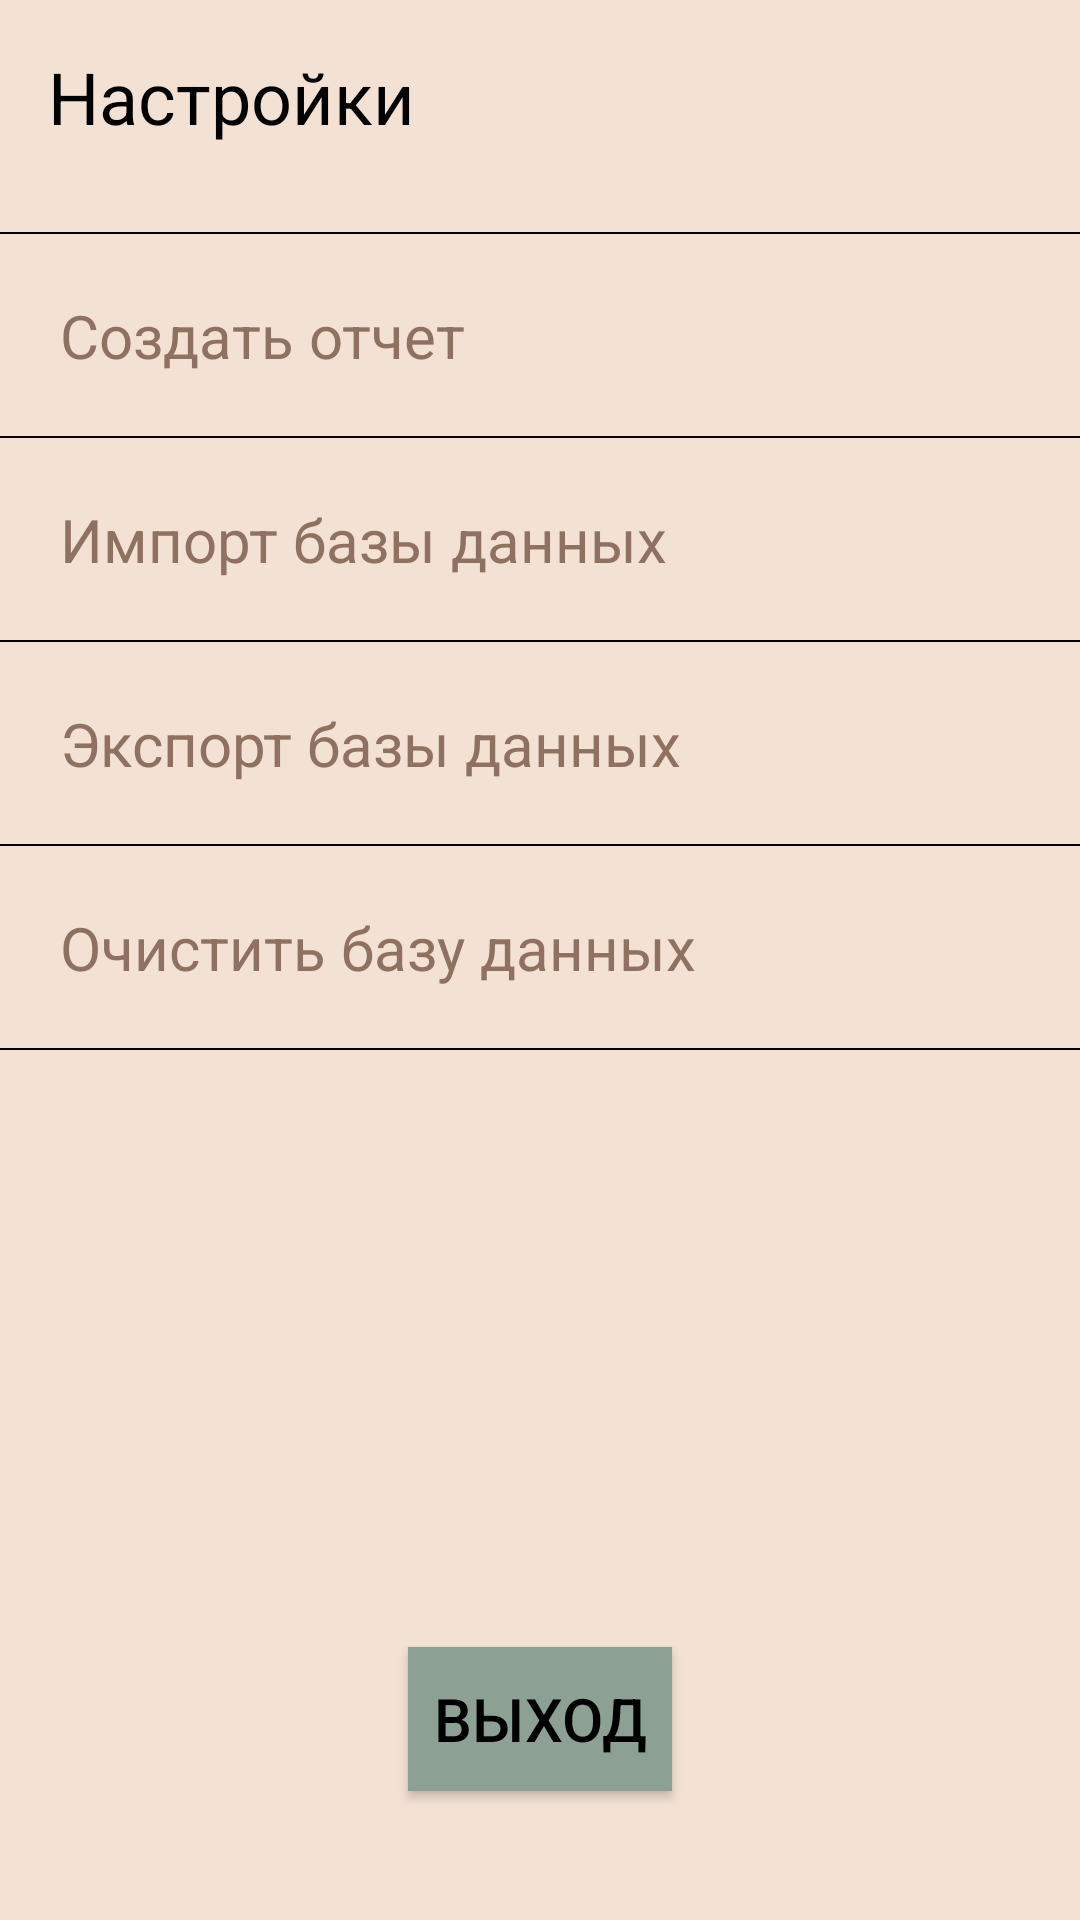

Reconstruct the res/layout file that produces this screen, plus the resources it refers to.
<!-- AndroidManifest.xml: application theme Theme.YourFlowerShop -->
<!-- res/layout/activity_settings.xml -->
<?xml version="1.0" encoding="utf-8"?>
<RelativeLayout xmlns:android="http://schemas.android.com/apk/res/android"
    android:layout_width="match_parent"
    android:layout_height="match_parent"
    android:background="@color/skin">

    <TextView
        android:id="@+id/title"
        android:layout_width="wrap_content"
        android:layout_height="wrap_content"
        android:text="Настройки"
        android:textSize="24sp"
        android:layout_marginTop="16dp"
        android:layout_marginLeft="16dp"
        android:layout_alignParentTop="true"
        android:layout_alignParentStart="true"
        android:background="@color/skin"/>
    <LinearLayout
        android:layout_width="match_parent"
        android:layout_height="0.5dp"
        android:background="@color/black"
        android:layout_marginTop="29dp"
        android:layout_below="@id/title"/>
    <TextView
        android:id="@+id/set1"
        android:layout_width="match_parent"
        android:layout_height="wrap_content"
        android:layout_below="@id/title"
        android:layout_marginTop="30dp"
        android:padding="20dp"
        android:text="Создать отчет"
        android:textColor="@color/text_color"
        android:clickable="true"
        android:focusable="true" />
    <LinearLayout
        android:layout_width="match_parent"
        android:layout_height="0.5dp"
        android:background="@color/black"
        android:layout_below="@id/set1"/>
    <TextView
        android:id="@+id/set2"
        android:layout_width="match_parent"
        android:layout_height="wrap_content"
        android:layout_marginTop="1dp"
        android:layout_below="@id/set1"
        android:padding="20dp"
        android:text="Импорт базы данных"
        android:textColor="@color/text_color"
        android:clickable="true"
        android:focusable="true" />
    <LinearLayout
        android:layout_width="match_parent"
        android:layout_height="0.5dp"
        android:background="@color/black"
        android:layout_below="@id/set2"/>
    <TextView
        android:id="@+id/set3"
        android:layout_width="match_parent"
        android:layout_height="wrap_content"
        android:layout_marginTop="1dp"
        android:layout_below="@id/set2"
        android:padding="20dp"
        android:text="Экспорт базы данных"
        android:textColor="@color/text_color"
        android:clickable="true"
        android:focusable="true" />
    <LinearLayout
        android:layout_width="match_parent"
        android:layout_height="0.5dp"
        android:background="@color/black"
        android:layout_below="@id/set3"/>
    <TextView
        android:id="@+id/set4"
        android:layout_width="match_parent"
        android:layout_height="wrap_content"
        android:layout_marginTop="1dp"
        android:layout_below="@id/set3"
        android:padding="20dp"
        android:text="Очистить базу данных"
        android:textColor="@color/text_color"
        android:clickable="true"
        android:focusable="true" />
    <LinearLayout
        android:layout_width="match_parent"
        android:layout_height="0.5dp"
        android:background="@color/black"
        android:layout_below="@id/set4"/>

    <Button
        android:id="@+id/exit"
        android:layout_width="wrap_content"
        android:layout_height="wrap_content"
        android:layout_alignParentBottom="true"
        android:layout_centerHorizontal="true"
        android:layout_marginBottom="43dp"
        android:background="@color/pale_green"
        android:text="Выход" />

</RelativeLayout>
<!-- resources referenced by this layout -->
<resources>
  <color name="black">#FF000000</color>
  <color name="pale_green">#8CA193</color>
  <color name="skin">#F3E1D3</color>
  <color name="text_color">#8F7162</color>
  <style name="Theme.YourFlowerShop" parent="Theme.MaterialComponents.DayNight.DarkActionBar">
          
          <item name="colorPrimary">@color/pale_green</item>
          <item name="colorPrimaryVariant">@color/pale_green</item>
          <item name="colorOnPrimary">@color/black</item>
          
          <item name="colorSecondary">@color/teal_200</item>
          <item name="colorSecondaryVariant">@color/teal_700</item>
          <item name="colorOnSecondary">@color/black</item>
          
          <item name="android:statusBarColor" tools:targetApi="21">?attr/colorPrimaryVariant</item>
          <item name="android:textColor">@color/black</item>
          <item name="android:textSize">20sp</item>
          <item name="android:background">@android:color/transparent</item>
          
      </style>
  <color name="teal_200">#FF03DAC5</color>
  <color name="teal_700">#FF018786</color>
</resources>
